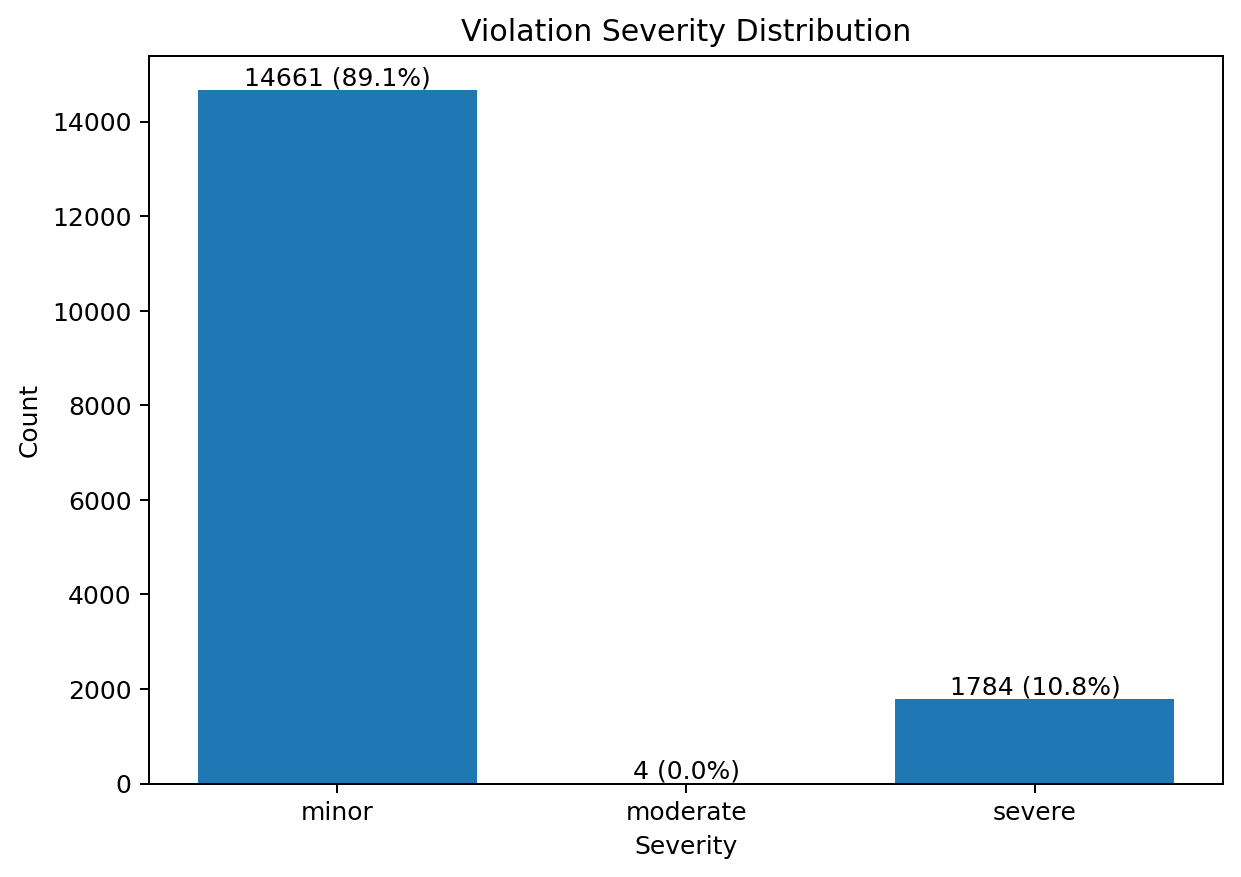

The table this chart was drawn from, first rows:
severity, count, pct
minor, 14661, 89.1
moderate, 4, 0.0
severe, 1784, 10.8
